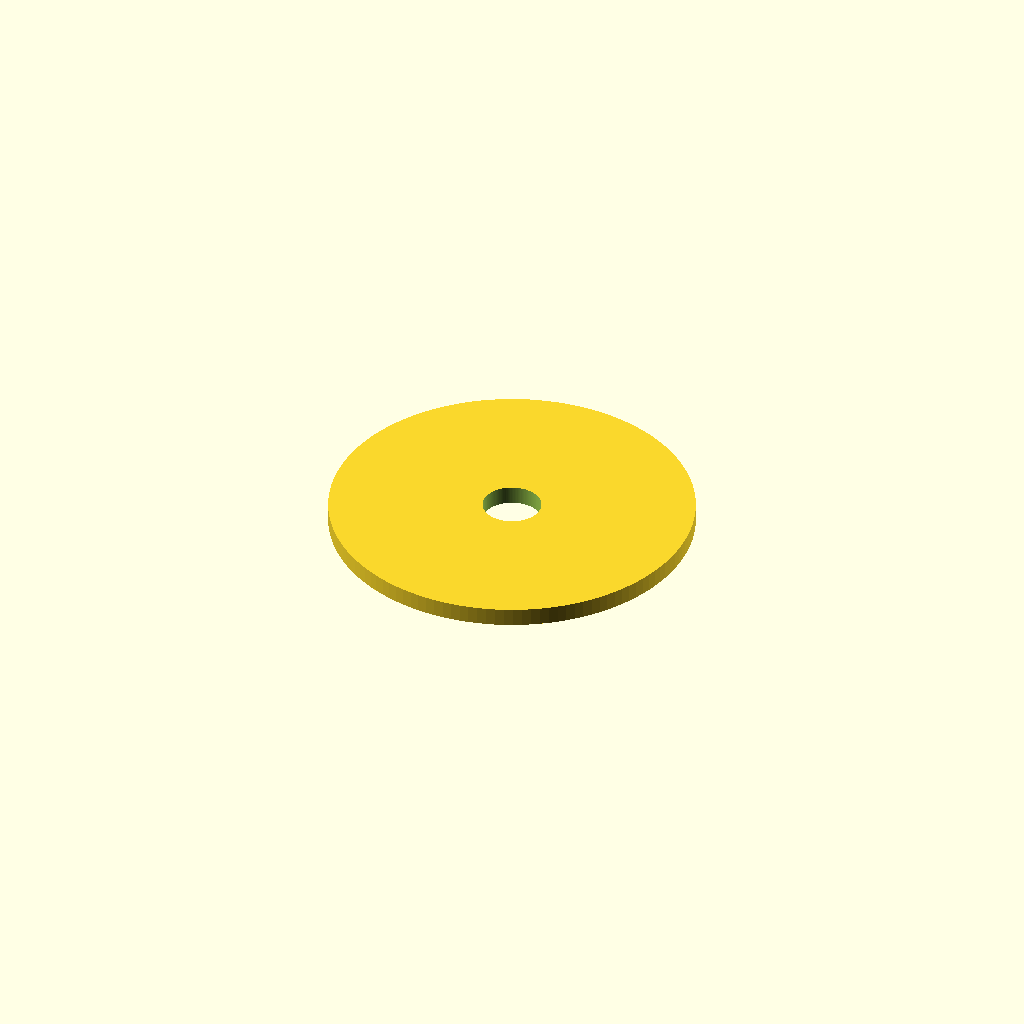
Cell 1: rendered with the file's own defaults.
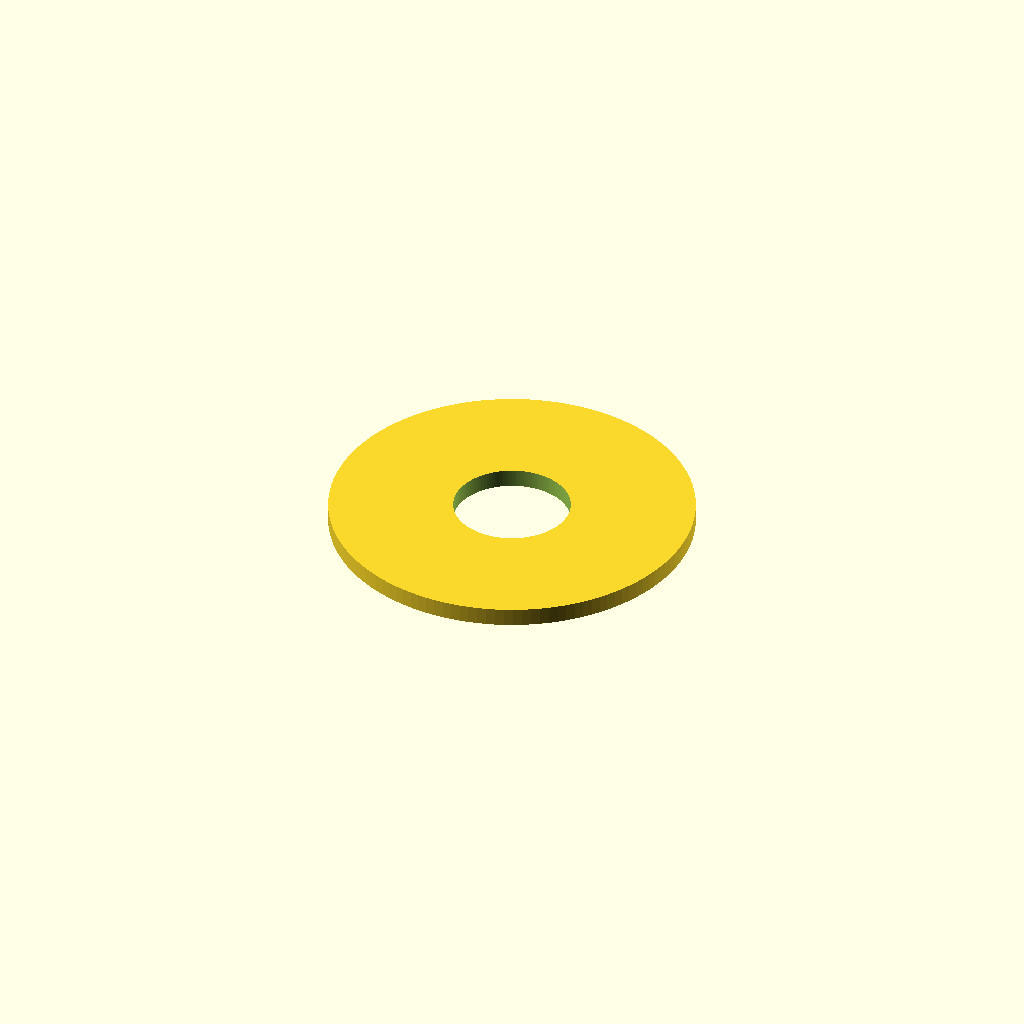
Cell 2: the same model with hole_radius = 6.4.
One fixed orthographic camera (rotation 55°, 0°, 25°; colour scheme Cornfield) for every cell.
Source of the model, tests/internal_cases/visibility_ring_case/benchmark_ring_case_assembly/scad/top_cap_with_hole_r3.20.scad:
include <common_params.scad>;

hole_radius = 3.200000;

translate([0, 0, cylinder_height])
difference() {
    cylinder(h = cap_thickness, r = cylinder_radius);
    translate([0, 0, -0.1])
        cylinder(h = cap_thickness + 0.2, r = hole_radius);
}
Parameter table extracted from the source (name, type, default, range or options):
hole_radius: number, default 3.2
